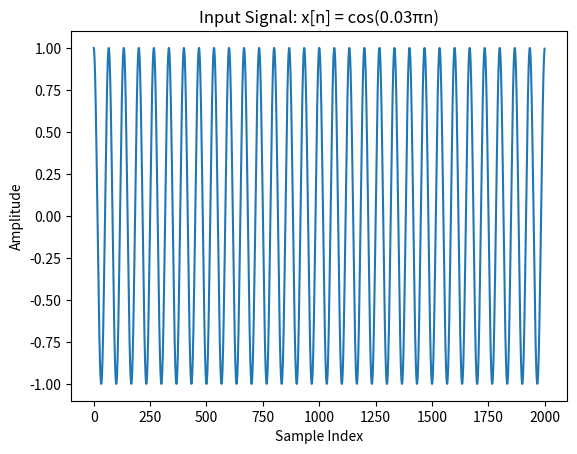
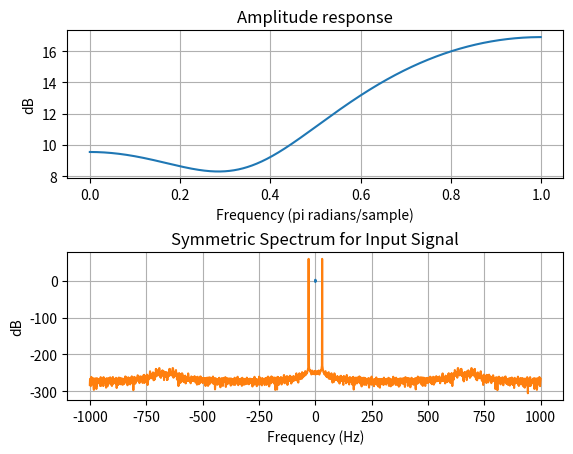
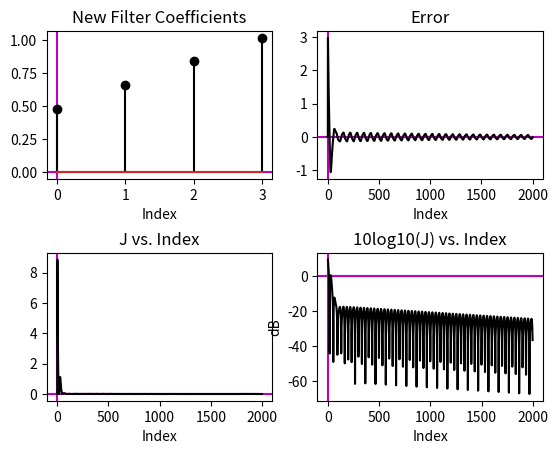
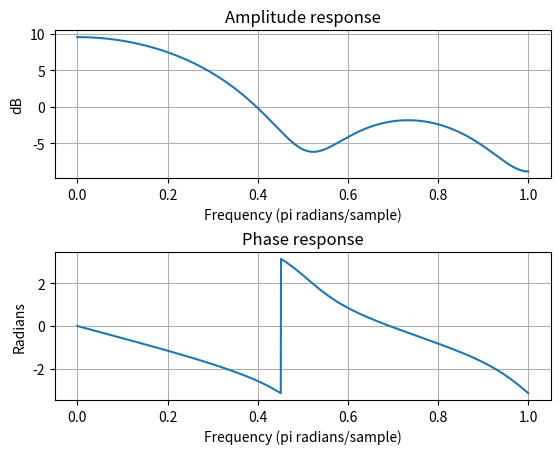
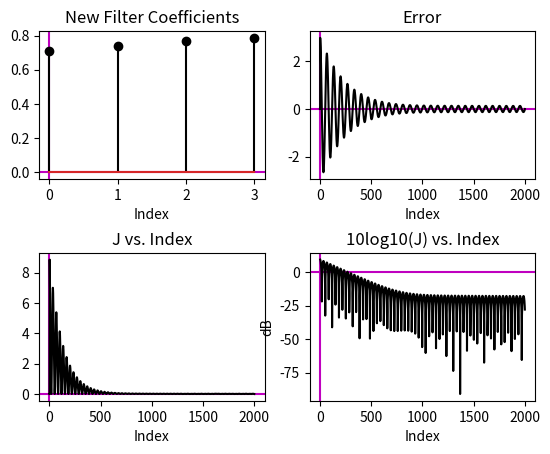
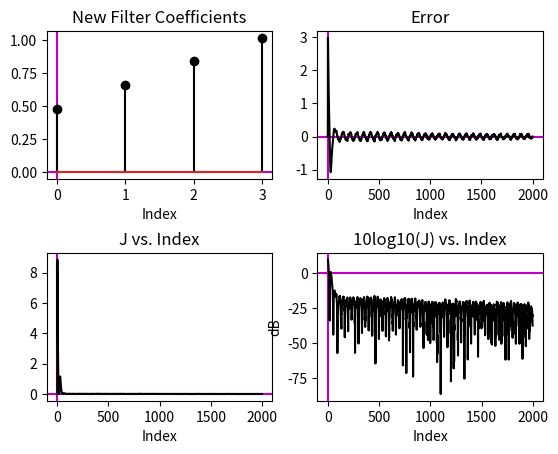
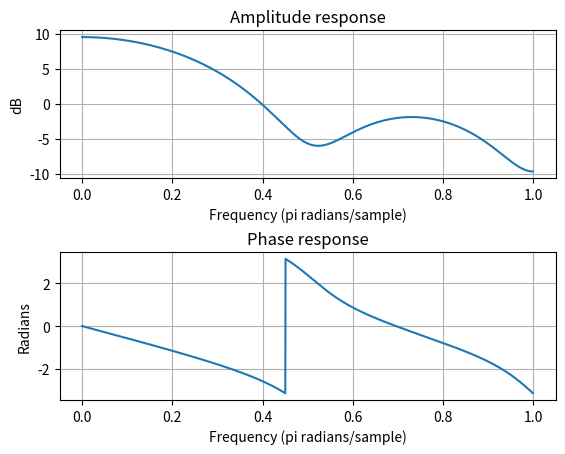
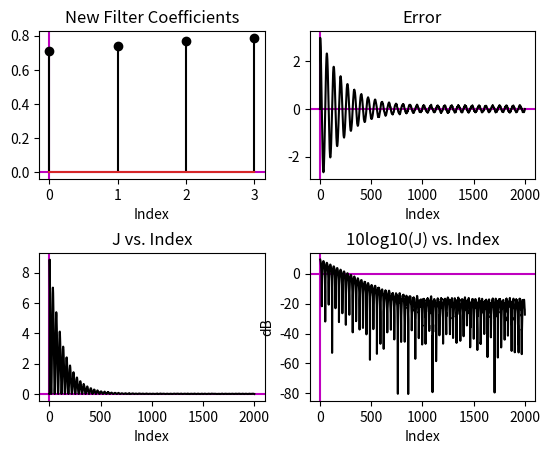
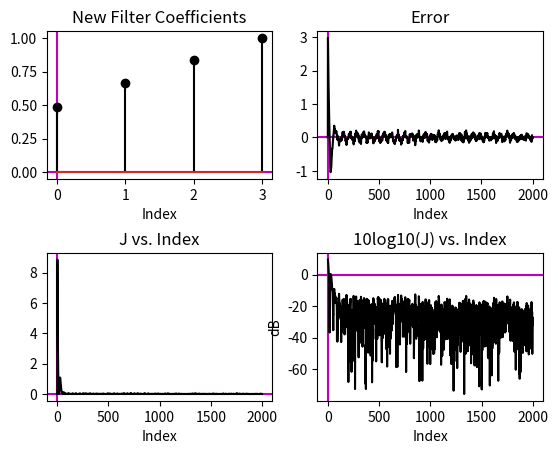
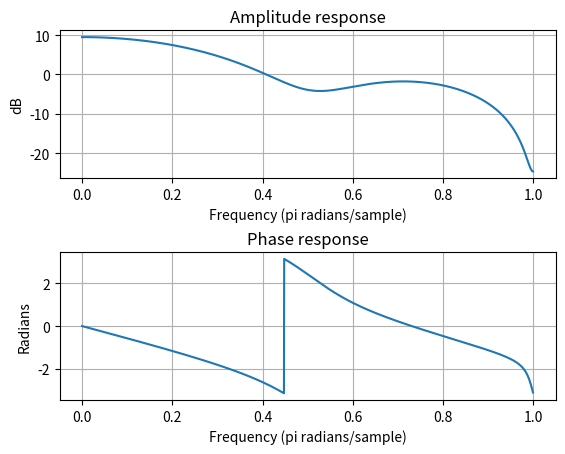
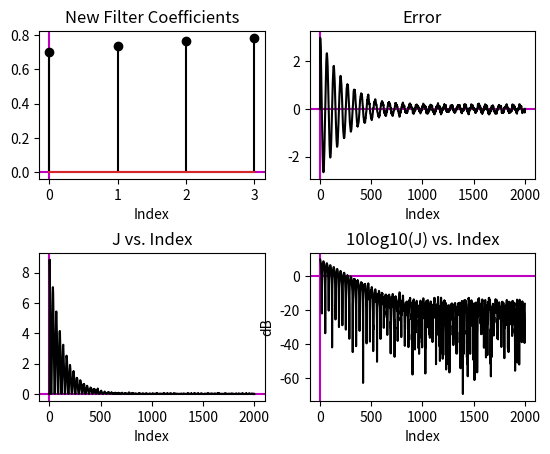
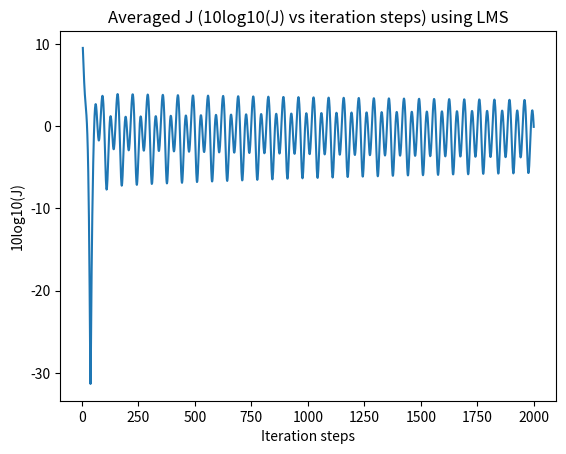

Write the Python code that produced these figures, in order.
#..........................................................Part1a_1190298 & 1180546 & 1190747..........................................................#

import matplotlib.pyplot as plt
import numpy as np

sample_count = 2000
sample_index = np.arange(sample_count)
input_signal = np.cos(0.03*np.pi*sample_index)
plt.figure("Part1a_1190298 & 1180546 & 1190747")
plt.plot(sample_index, input_signal)
plt.xlabel('Sample Index')
plt.ylabel('Amplitude')
plt.title('Input Signal: x[n] = cos(0.03πn)')
plt.show()

#..........................................................Part1b_1190298 & 1180546 & 1190747..........................................................#

import matplotlib.pyplot as plt
import numpy as np
from scipy import signal

N = 2000

transfer_function_coefficients = np.array([1, -2, 4])

w, h = signal.freqz(transfer_function_coefficients, 1, N)


plt.figure("Part1b_1190298 & 1180546 & 1190747")

plt.subplot(2, 1, 1)
plt.plot(w / np.pi, 20 * np.log10(np.abs(h)))
plt.xlabel('Frequency (pi radians/sample)')
plt.ylabel('dB')
plt.title('Amplitude response')
plt.grid()

plt.subplot(2, 1, 2)
plt.plot(w / np.pi, np.angle(h))
plt.xlabel('Frequency (pi radians/sample)')
plt.ylabel('Radians')
plt.title('Phase response')
plt.subplots_adjust(hspace=0.5)
plt.grid()

plt.show()

#..........................................................Part1c_1190298 & 1180546 & 1190747..........................................................#

import numpy as np
import matplotlib.pyplot as plt

num_samples = 2000
indices = np.arange(num_samples)
input_signal = np.cos(0.03 * np.pi * indices)

spectrum = np.fft.fft(input_signal)
frequencies = np.linspace(-num_samples / 2, num_samples / 2, num_samples)

plt.figure("Part1b_1190298 & 1180546 & 1190747")
plt.plot(frequencies, 20 * np.log10(np.abs(np.fft.fftshift(spectrum))))
plt.xlabel("Frequency (Hz)")
plt.ylabel("dB")
plt.title("Symmetric Spectrum for Input Signal")
plt.show()

#..........................................................Part1d_1190298 & 1180546 & 1190747..........................................................#
import numpy as np
import matplotlib.pyplot as plt

# Define the length of the input signal
N = 2000

# Generate the input signal x[n] = cos(0.03*pi*n)
n = np.arange(N)
x = np.cos(0.03 * np.pi * n)

# Define the unknown system and the adaptive filter
sysCo = [1, -2, 4] # Unknown system coefficients
adaptiveCo = [1] # Adaptive filter coefficients
desired = np.convolve(sysCo, x) # Output of the unknown system
desired = desired[:N]

# Define the initial filter coefficients
filterCo = np.zeros(4)

# Define the step size factor
stepSize = 0.01

# Initialize variables for the LMS algorithm
adptive_out = np.zeros(N)
error = np.zeros(N)
J = np.zeros(N)

# Implement the LMS algorithm
for n in range(3, N-1):
    xn_input = np.array([x[n], x[n-1], x[n-2], x[n-3]]) # Current input sample
    adptive_out[n] = np.dot(xn_input, filterCo) # Output of the adaptive filter
    error[n] = desired[n] - adptive_out[n] # Error between the output of the unknown system and the adaptive filter
    filterCo = filterCo + 2 * stepSize * error[n] * xn_input # Update the filter coefficients
    J[n] = error[n]**2 # Compute J = e^2(n)

# Plot the estimated filter coefficients
plt.figure("Part1d_1190298 & 1180546 & 1190747")

plt.subplot(2,2,1)
plt.axhline(y=0, color='m')
plt.axvline(x=0, color='m')
plt.stem(np.arange(4), filterCo,markerfmt='k', linefmt='k')
plt.xlabel('Index')
plt.title('New Filter Coefficients')

# Plot the error e(n)
plt.subplot(2,2,2)
plt.axhline(y=0, color='m')
plt.axvline(x=0, color='m')
plt.plot(error,color='k')
plt.xlabel('Index')
plt.title('Error')

# Plot J versus iteration steps
plt.subplot(2,2,3)
plt.axhline(y=0, color='m')
plt.axvline(x=0, color='m')
plt.plot(J,color='k')
plt.xlabel('Index')
plt.title('J vs. Index')

# Plot 10log10(J) versus iteration steps
plt.subplot(2,2,4)
plt.axhline(y=0, color='m')
plt.axvline(x=0, color='m')
plt.plot(10 * np.log10(J),color='k')
plt.xlabel('Index')
plt.ylabel('dB')
plt.title('10log10(J) vs. Index')
plt.subplots_adjust(hspace=0.5)
plt.show()

#..........................................................Part1e_1190298 & 1180546 & 1190747..........................................................#
import numpy as np
import matplotlib.pyplot as plt
from scipy import signal

# Define the length of the input signal
N = 2000

# Generate the input signal x[n] = cos(0.03*pi*n)
n = np.arange(N)
x = np.cos(0.03 * np.pi * n)

# Define the unknown system and the adaptive filter
sysCo = [1, -2, 4] # Unknown system coefficients
adaptiveCo = [1] # Adaptive filter coefficients
desired = np.convolve(sysCo, x) # Output of the unknown system
desired = desired[:N]

# Define the initial filter coefficients
filterCo = np.zeros(4)

# Define the step size factor
stepSize = 0.01

# Initialize variables for the LMS algorithm
adptive_out = np.zeros(N)
error = np.zeros(N)
J = np.zeros(N)

# Implement the LMS algorithm
for n in range(3, N-1):
    xn_input = np.array([x[n], x[n-1], x[n-2], x[n-3]]) # Current input sample
    adptive_out[n] = np.dot(xn_input, filterCo) # Output of the adaptive filter
    error[n] = desired[n] - adptive_out[n] # Error between the output of the unknown system and the adaptive filter
    filterCo = filterCo + 2 * stepSize * error[n] * xn_input # Update the filter coefficients
    J[n] = error[n]**2 # Compute J = e^2(n)

# Plot the amplitude and phase response for the estimated FIR system at the end of the iterations.
w, h = signal.freqz(filterCo, 1, N)

plt.figure("Part1e_1190298 & 1180546 & 1190747")

plt.subplot(2, 1, 1)
plt.plot(w / np.pi, 20 * np.log10(np.abs(h)))
plt.xlabel('Frequency (pi radians/sample)')
plt.ylabel('dB')
plt.title('Amplitude response')
plt.grid()

plt.subplot(2, 1, 2)
plt.plot(w / np.pi, np.angle(h))
plt.xlabel('Frequency (pi radians/sample)')
plt.ylabel('Radians')
plt.title('Phase response')
plt.subplots_adjust(hspace=0.5)
plt.grid()

plt.show()

#..........................................................Part1f_1190298 & 1180546 & 1190747..........................................................#
import numpy as np
import matplotlib.pyplot as plt

# Define the length of the input signal
N = 2000

# Generate the input signal x[n] = cos(0.03*pi*n)
n = np.arange(N)
x = np.cos(0.03 * np.pi * n)

# Define the unknown system and the adaptive filter
sysCo = [1, -2, 4] # Unknown system coefficients
adaptiveCo = [1] # Adaptive filter coefficients
desired = np.convolve(sysCo, x) # Output of the unknown system
desired = desired[:N]

# Define the initial filter coefficients
filterCo = np.zeros(4)

# Define the step size factor
stepSize = 0.001

# Initialize variables for the LMS algorithm
adptive_out = np.zeros(N)
error = np.zeros(N)
J = np.zeros(N)

# Implement the LMS algorithm
for n in range(3, N-1):
    xn_input = np.array([x[n], x[n-1], x[n-2], x[n-3]]) # Current input sample
    adptive_out[n] = np.dot(xn_input, filterCo) # Output of the adaptive filter
    error[n] = desired[n] - adptive_out[n] # Error between the output of the unknown system and the adaptive filter
    filterCo = filterCo + 2 * stepSize * error[n] * xn_input # Update the filter coefficients
    J[n] = error[n]**2 # Compute J = e^2(n)

# Plot the estimated filter coefficients
plt.figure("Part1f_1190298 & 1180546 & 1190747")

plt.subplot(2,2,1)
plt.axhline(y=0, color='m')
plt.axvline(x=0, color='m')
plt.stem(np.arange(4), filterCo,markerfmt='k', linefmt='k')
plt.xlabel('Index')
plt.title('New Filter Coefficients')

# Plot the error e(n)
plt.subplot(2,2,2)
plt.axhline(y=0, color='m')
plt.axvline(x=0, color='m')
plt.plot(error,color='k')
plt.xlabel('Index')
plt.title('Error')

# Plot J versus iteration steps
plt.subplot(2,2,3)
plt.axhline(y=0, color='m')
plt.axvline(x=0, color='m')
plt.plot(J,color='k')
plt.xlabel('Index')
plt.title('J vs. Index')

# Plot 10log10(J) versus iteration steps
plt.subplot(2,2,4)
plt.axhline(y=0, color='m')
plt.axvline(x=0, color='m')
plt.plot(10 * np.log10(J),color='k')
plt.xlabel('Index')
plt.ylabel('dB')
plt.title('10log10(J) vs. Index')
plt.subplots_adjust(hspace=0.5)
plt.show()

#..........................................................Part1g_d_1190298 & 1180546 & 1190747..........................................................#
import numpy as np
import matplotlib.pyplot as plt

# Define the length of the input signal
N = 2000

# Generate the input signal x[n] = cos(0.03*pi*n)
n = np.arange(N)
x = np.cos(0.03 * np.pi * n)

# Add 40dB of zeros mean white Gaussian noise to x[n]
noise = np.random.normal(0, np.sqrt(10**(-40/10)), N)
x_noisy = x + noise


# Define the unknown system and the adaptive filter
sysCo = [1, -2, 4] # Unknown system coefficients
adaptiveCo = [1] # Adaptive filter coefficients
desired = np.convolve(sysCo, x) # Output of the unknown system
desired = desired[:N]

# Define the initial filter coefficients
filterCo = np.zeros(4)

# Define the step size factor
stepSize = 0.01

# Initialize variables for the LMS algorithm
adptive_out = np.zeros(N)
error = np.zeros(N)
J = np.zeros(N)

# Implement the LMS algorithm
for n in range(3, N-1):
    xn_input = np.array([x_noisy[n], x_noisy[n-1], x_noisy[n-2], x_noisy[n-3]]) # Current input sample
    adptive_out[n] = np.dot(xn_input, filterCo) # Output of the adaptive filter
    error[n] = desired[n] - adptive_out[n] # Error between the output of the unknown system and the adaptive filter
    filterCo = filterCo + 2 * stepSize * error[n] * xn_input # Update the filter coefficients
    J[n] = error[n]**2 # Compute J = e^2(n)

# Plot the estimated filter coefficients
plt.figure("Part1g_d_1190298 & 1180546 & 1190747")

plt.subplot(2,2,1)
plt.axhline(y=0, color='m')
plt.axvline(x=0, color='m')
plt.stem(np.arange(4), filterCo,markerfmt='k', linefmt='k')
plt.xlabel('Index')
plt.title('New Filter Coefficients')

# Plot the error e(n)
plt.subplot(2,2,2)
plt.axhline(y=0, color='m')
plt.axvline(x=0, color='m')
plt.plot(error,color='k')
plt.xlabel('Index')
plt.title('Error')

# Plot J versus iteration steps
plt.subplot(2,2,3)
plt.axhline(y=0, color='m')
plt.axvline(x=0, color='m')
plt.plot(J,color='k')
plt.xlabel('Index')
plt.title('J vs. Index')

# Plot 10log10(J) versus iteration steps
plt.subplot(2,2,4)
plt.axhline(y=0, color='m')
plt.axvline(x=0, color='m')
plt.plot(10 * np.log10(J),color='k')
plt.xlabel('Index')
plt.ylabel('dB')
plt.title('10log10(J) vs. Index')
plt.subplots_adjust(hspace=0.5)
plt.show()

#..........................................................Part1g_e_1190298 & 1180546 & 1190747..........................................................#
import numpy as np
import matplotlib.pyplot as plt
from scipy import signal

# Define the length of the input signal
N = 2000

# Generate the input signal x[n] = cos(0.03*pi*n)
n = np.arange(N)
x = np.cos(0.03 * np.pi * n)


# Add 40dB of zeros mean white Gaussian noise to x[n]
noise = np.random.normal(0, np.sqrt(10**(-40/10)), N)
x_noisy = x + noise

# Define the unknown system and the adaptive filter
sysCo = [1, -2, 4] # Unknown system coefficients
adaptiveCo = [1] # Adaptive filter coefficients
desired = np.convolve(sysCo, x_noisy) # Output of the unknown system
desired = desired[:N]

# Define the initial filter coefficients
filterCo = np.zeros(4)

# Define the step size factor
stepSize = 0.01

# Initialize variables for the LMS algorithm
adptive_out = np.zeros(N)
error = np.zeros(N)
J = np.zeros(N)

# Implement the LMS algorithm
for n in range(3, N-1):
    xn_input = np.array([x_noisy[n], x_noisy[n-1], x_noisy[n-2], x_noisy[n-3]]) # Current input sample
    adptive_out[n] = np.dot(xn_input, filterCo) # Output of the adaptive filter
    error[n] = desired[n] - adptive_out[n] # Error between the output of the unknown system and the adaptive filter
    filterCo = filterCo + 2 * stepSize * error[n] * xn_input # Update the filter coefficients
    J[n] = error[n]**2 # Compute J = e^2(n)

# Plot the amplitude and phase response for the estimated FIR system at the end of the iterations.
w, h = signal.freqz(filterCo, 1, N)

plt.figure("Part1g_e_1190298 & 1180546 & 1190747")

plt.subplot(2, 1, 1)
plt.plot(w / np.pi, 20 * np.log10(np.abs(h)))
plt.xlabel('Frequency (pi radians/sample)')
plt.ylabel('dB')
plt.title('Amplitude response')
plt.grid()

plt.subplot(2, 1, 2)
plt.plot(w / np.pi, np.angle(h))
plt.xlabel('Frequency (pi radians/sample)')
plt.ylabel('Radians')
plt.title('Phase response')
plt.subplots_adjust(hspace=0.5)
plt.grid()

plt.show()

#..........................................................Part1g_f_1190298 & 1180546 & 1190747..........................................................#
import numpy as np
import matplotlib.pyplot as plt

# Define the length of the input signal
N = 2000

# Generate the input signal x[n] = cos(0.03*pi*n)
n = np.arange(N)
x = np.cos(0.03 * np.pi * n)

# Add 40dB of zeros mean white Gaussian noise to x[n]
noise = np.random.normal(0, np.sqrt(10**(-40/10)), N)
x_noisy = x + noise

# Define the unknown system and the adaptive filter
sysCo = [1, -2, 4] # Unknown system coefficients
adaptiveCo = [1] # Adaptive filter coefficients
desired = np.convolve(sysCo, x) # Output of the unknown system
desired = desired[:N]

# Define the initial filter coefficients
filterCo = np.zeros(4)

# Define the step size factor
stepSize = 0.001

# Initialize variables for the LMS algorithm
adptive_out = np.zeros(N)
error = np.zeros(N)
J = np.zeros(N)

# Implement the LMS algorithm
for n in range(3, N-1):
    xn_input = np.array([x_noisy[n], x_noisy[n-1], x_noisy[n-2], x_noisy[n-3]]) # Current input sample
    adptive_out[n] = np.dot(xn_input, filterCo) # Output of the adaptive filter
    error[n] = desired[n] - adptive_out[n] # Error between the output of the unknown system and the adaptive filter
    filterCo = filterCo + 2 * stepSize * error[n] * xn_input # Update the filter coefficients
    J[n] = error[n]**2 # Compute J = e^2(n)

# Plot the estimated filter coefficients
plt.figure("Part1g_f_1190298 & 1180546 & 1190747")

plt.subplot(2,2,1)
plt.axhline(y=0, color='m')
plt.axvline(x=0, color='m')
plt.stem(np.arange(4), filterCo,markerfmt='k', linefmt='k')
plt.xlabel('Index')
plt.title('New Filter Coefficients')

# Plot the error e(n)
plt.subplot(2,2,2)
plt.axhline(y=0, color='m')
plt.axvline(x=0, color='m')
plt.plot(error,color='k')
plt.xlabel('Index')
plt.title('Error')

# Plot J versus iteration steps
plt.subplot(2,2,3)
plt.axhline(y=0, color='m')
plt.axvline(x=0, color='m')
plt.plot(J,color='k')
plt.xlabel('Index')
plt.title('J vs. Index')

# Plot 10log10(J) versus iteration steps
plt.subplot(2,2,4)
plt.axhline(y=0, color='m')
plt.axvline(x=0, color='m')
plt.plot(10 * np.log10(J),color='k')
plt.xlabel('Index')
plt.ylabel('dB')
plt.title('10log10(J) vs. Index')
plt.subplots_adjust(hspace=0.5)
plt.show()

#..........................................................Part1h_d_1190298 & 1180546 & 1190747..........................................................#
import numpy as np
import matplotlib.pyplot as plt

# Define the length of the input signal
N = 2000

# Generate the input signal x[n] = cos(0.03*pi*n)
n = np.arange(N)
x = np.cos(0.03 * np.pi * n)

# Add 30dB of zeros mean white Gaussian noise to x[n]
noise = np.random.normal(0, np.sqrt(10**(-30/10)), N)
x_noisy = x + noise


# Define the unknown system and the adaptive filter
sysCo = [1, -2, 4] # Unknown system coefficients
adaptiveCo = [1] # Adaptive filter coefficients
desired = np.convolve(sysCo, x) # Output of the unknown system
desired = desired[:N]

# Define the initial filter coefficients
filterCo = np.zeros(4)

# Define the step size factor
stepSize = 0.01

# Initialize variables for the LMS algorithm
adptive_out = np.zeros(N)
error = np.zeros(N)
J = np.zeros(N)

# Implement the LMS algorithm
for n in range(3, N-1):
    xn_input = np.array([x_noisy[n], x_noisy[n-1], x_noisy[n-2], x_noisy[n-3]]) # Current input sample
    adptive_out[n] = np.dot(xn_input, filterCo) # Output of the adaptive filter
    error[n] = desired[n] - adptive_out[n] # Error between the output of the unknown system and the adaptive filter
    filterCo = filterCo + 2 * stepSize * error[n] * xn_input # Update the filter coefficients
    J[n] = error[n]**2 # Compute J = e^2(n)

# Plot the estimated filter coefficients
plt.figure("Part1h_d_1190298 & 1180546 & 1190747")

plt.subplot(2,2,1)
plt.axhline(y=0, color='m')
plt.axvline(x=0, color='m')
plt.stem(np.arange(4), filterCo,markerfmt='k', linefmt='k')
plt.xlabel('Index')
plt.title('New Filter Coefficients')

# Plot the error e(n)
plt.subplot(2,2,2)
plt.axhline(y=0, color='m')
plt.axvline(x=0, color='m')
plt.plot(error,color='k')
plt.xlabel('Index')
plt.title('Error')

# Plot J versus iteration steps
plt.subplot(2,2,3)
plt.axhline(y=0, color='m')
plt.axvline(x=0, color='m')
plt.plot(J,color='k')
plt.xlabel('Index')
plt.title('J vs. Index')

# Plot 10log10(J) versus iteration steps
plt.subplot(2,2,4)
plt.axhline(y=0, color='m')
plt.axvline(x=0, color='m')
plt.plot(10 * np.log10(J),color='k')
plt.xlabel('Index')
plt.ylabel('dB')
plt.title('10log10(J) vs. Index')
plt.subplots_adjust(hspace=0.5)
plt.show()

#..........................................................Part1h_e_1190298 & 1180546 & 1190747..........................................................#
import numpy as np
import matplotlib.pyplot as plt
from scipy import signal

# Define the length of the input signal
N = 2000

# Generate the input signal x[n] = cos(0.03*pi*n)
n = np.arange(N)
x = np.cos(0.03 * np.pi * n)


# Add 30dB of zeros mean white Gaussian noise to x[n]
noise = np.random.normal(0, np.sqrt(10**(-30/10)), N)
x_noisy = x + noise

# Define the unknown system and the adaptive filter
sysCo = [1, -2, 4] # Unknown system coefficients
adaptiveCo = [1] # Adaptive filter coefficients
desired = np.convolve(sysCo, x_noisy) # Output of the unknown system
desired = desired[:N]

# Define the initial filter coefficients
filterCo = np.zeros(4)

# Define the step size factor
stepSize = 0.01

# Initialize variables for the LMS algorithm
adptive_out = np.zeros(N)
error = np.zeros(N)
J = np.zeros(N)

# Implement the LMS algorithm
for n in range(3, N-1):
    xn_input = np.array([x_noisy[n], x_noisy[n-1], x_noisy[n-2], x_noisy[n-3]]) # Current input sample
    adptive_out[n] = np.dot(xn_input, filterCo) # Output of the adaptive filter
    error[n] = desired[n] - adptive_out[n] # Error between the output of the unknown system and the adaptive filter
    filterCo = filterCo + 2 * stepSize * error[n] * xn_input # Update the filter coefficients
    J[n] = error[n]**2 # Compute J = e^2(n)

# Plot the amplitude and phase response for the estimated FIR system at the end of the iterations.
w, h = signal.freqz(filterCo, 1, N)

plt.figure("Part1h_e_1190298 & 1180546 & 1190747")

plt.subplot(2, 1, 1)
plt.plot(w / np.pi, 20 * np.log10(np.abs(h)))
plt.xlabel('Frequency (pi radians/sample)')
plt.ylabel('dB')
plt.title('Amplitude response')
plt.grid()

plt.subplot(2, 1, 2)
plt.plot(w / np.pi, np.angle(h))
plt.xlabel('Frequency (pi radians/sample)')
plt.ylabel('Radians')
plt.title('Phase response')
plt.subplots_adjust(hspace=0.5)
plt.grid()

plt.show()

#..........................................................Part1h_f_1190298 & 1180546 & 1190747..........................................................#
import numpy as np
import matplotlib.pyplot as plt

# Define the length of the input signal
N = 2000

# Generate the input signal x[n] = cos(0.03*pi*n)
n = np.arange(N)
x = np.cos(0.03 * np.pi * n)

# Add 30dB of zeros mean white Gaussian noise to x[n]
noise = np.random.normal(0, np.sqrt(10**(-30/10)), N)
x_noisy = x + noise

# Define the unknown system and the adaptive filter
sysCo = [1, -2, 4] # Unknown system coefficients
adaptiveCo = [1] # Adaptive filter coefficients
desired = np.convolve(sysCo, x) # Output of the unknown system
desired = desired[:N]

# Define the initial filter coefficients
filterCo = np.zeros(4)

# Define the step size factor
stepSize = 0.001

# Initialize variables for the LMS algorithm
adptive_out = np.zeros(N)
error = np.zeros(N)
J = np.zeros(N)

# Implement the LMS algorithm
for n in range(3, N-1):
    xn_input = np.array([x_noisy[n], x_noisy[n-1], x_noisy[n-2], x_noisy[n-3]]) # Current input sample
    adptive_out[n] = np.dot(xn_input, filterCo) # Output of the adaptive filter
    error[n] = desired[n] - adptive_out[n] # Error between the output of the unknown system and the adaptive filter
    filterCo = filterCo + 2 * stepSize * error[n] * xn_input # Update the filter coefficients
    J[n] = error[n]**2 # Compute J = e^2(n)

# Plot the estimated filter coefficients
plt.figure("Part1h_f_1190298 & 1180546 & 1190747")

plt.subplot(2,2,1)
plt.axhline(y=0, color='m')
plt.axvline(x=0, color='m')
plt.stem(np.arange(4), filterCo,markerfmt='k', linefmt='k')
plt.xlabel('Index')
plt.title('New Filter Coefficients')

# Plot the error e(n)
plt.subplot(2,2,2)
plt.axhline(y=0, color='m')
plt.axvline(x=0, color='m')
plt.plot(error,color='k')
plt.xlabel('Index')
plt.title('Error')

# Plot J versus iteration steps
plt.subplot(2,2,3)
plt.axhline(y=0, color='m')
plt.axvline(x=0, color='m')
plt.plot(J,color='k')
plt.xlabel('Index')
plt.title('J vs. Index')

# Plot 10log10(J) versus iteration steps
plt.subplot(2,2,4)
plt.axhline(y=0, color='m')
plt.axvline(x=0, color='m')
plt.plot(10 * np.log10(J),color='k')
plt.xlabel('Index')
plt.ylabel('dB')
plt.title('10log10(J) vs. Index')
plt.subplots_adjust(hspace=0.5)
plt.show()

#..........................................................Part1i_1190298 & 1180546 & 1190747..........................................................#
import numpy as np
import matplotlib.pyplot as plt

N = 2000 # number of samples
x = np.cos(0.03*np.pi*np.arange(N)) # input signal

# Add 40dB of zero mean white Gaussian noise to x[n]
x = x + np.random.normal(0, 1, N)*10**(-40/10)

trials = 1000 # number of trials
J_avg = np.zeros(N) # initialize average cost function J

for t in range(trials):
    adaptiveCo = np.zeros(4) # initialize filter coefficients
    error = np.zeros(N) # initialize error
    stepSize = 0.01 # step size factor
    for n in range(4, N):
        xn = np.array([x[n], x[n-1], x[n-2], x[n-3]]) # input vector
        y = np.dot(adaptiveCo, xn) # filter output
        desired = 1 - 2*x[n-1] + 4*x[n-2] # desired output
        error[n] = desired - y # error
        adaptiveCo = adaptiveCo + 2 * stepSize * error[n] * xn # update filter coefficients using LMS
        J_avg[n] = J_avg[n] + error[n]**2 # update cost function

J_avg = J_avg/trials # average cost function over number of trials

plt.figure("Part1i_1190298 & 1180546 & 1190747")

plt.plot(10*np.log10(J_avg)) # plot averaged J (10log10(J) vs iteration steps)
plt.xlabel('Iteration steps')
plt.ylabel('10log10(J)')
plt.title('Averaged J (10log10(J) vs iteration steps) using LMS')
plt.show()
